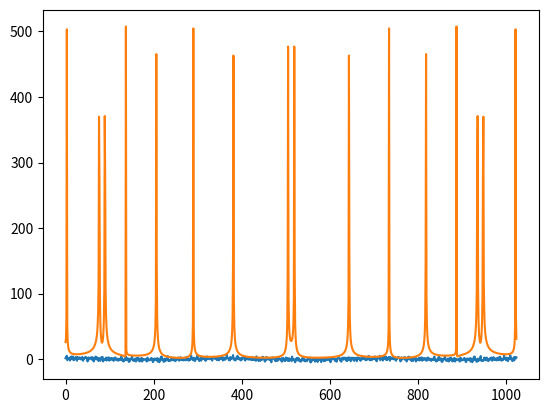

Generate this figure with matplotlib:
# [redacted]
# #  n w    N
# 17 8 1200 1024

import random as r
import math
import matplotlib.pyplot as plt

n = 17
w_max = 1200
N = 1024


def graph():
    x = [0] * N

    for i in range(n):
        A = r.randrange(2)
        W = r.randrange(w_max)
        f = r.randrange(1e9)
        for t in range(N):
            x[t] += A * math.sin(W * t + f)
    return x


def fft(x: list):
    N = len(x)
    fftt = [[0] * 2 for i in range(N)]
    for i in range(N // 2):
        array1 = [0] * 2
        array2 = [0] * 2
        for j in range(N // 2):
            cos = math.cos(4 * math.pi * i * j / N)
            sin = math.sin(4 * math.pi * i * j / N)
            array1[0] += x[2 * j + 1] * cos # real
            array1[1] += x[2 * j + 1] * sin # imag
            array2[0] += x[2 * j] * cos # real
            array2[1] += x[2 * j] * sin # imag
        cos = math.cos(2 * math.pi * i / N)
        sin = math.sin(2 * math.pi * i / N)
        fftt[i][0] = array2[0] + array1[0] * cos - array1[1] * sin # real
        fftt[i][1] = array2[1] + array1[0] * sin + array1[1] * cos # imag
        fftt[i + N // 2][0] = array2[0] - (array1[0] * cos - array1[1] * sin) # real
        fftt[i + N // 2][1] = array2[1] - (array1[0] * sin + array1[1] * cos) # imag
    return fftt


X = graph()
fftt = fft(X)

data_fft = [math.sqrt(fftt[i][0] ** 2 + fftt[i][1] ** 2) for i in range(N)]

plt.plot([i for i in range(N)], X)
plt.show()
plt.plot([i for i in range(N)], data_fft)
plt.show()